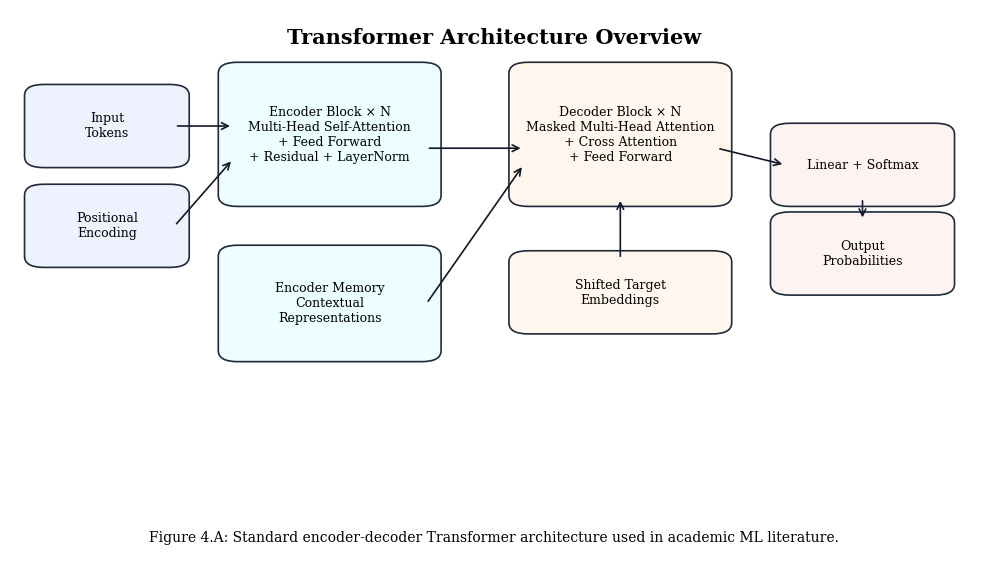
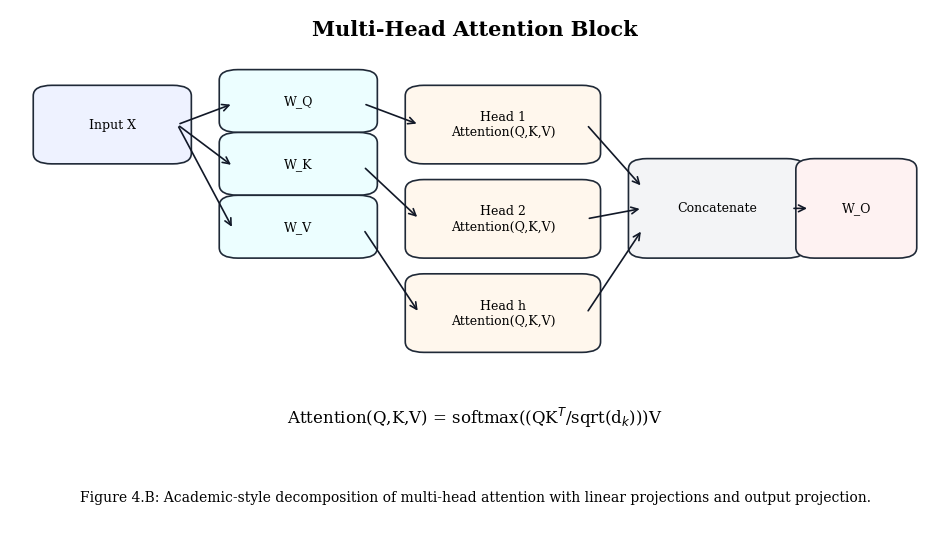
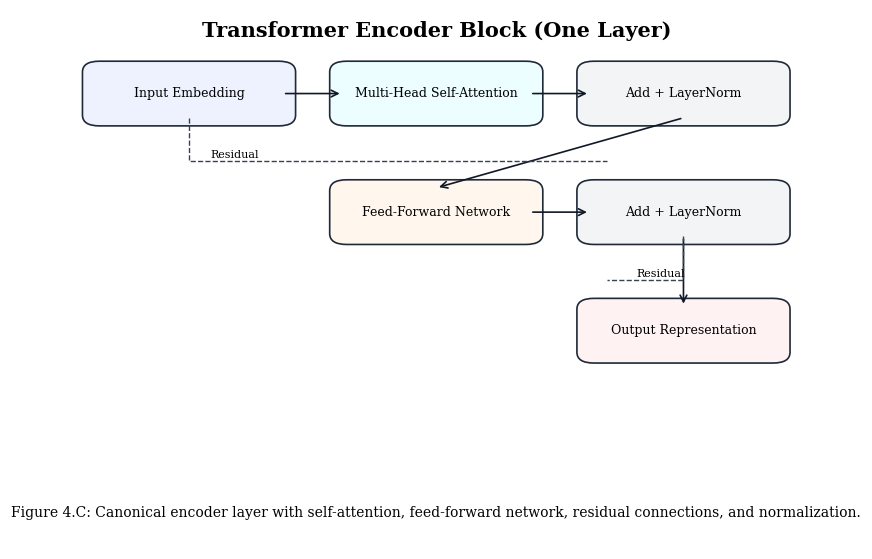
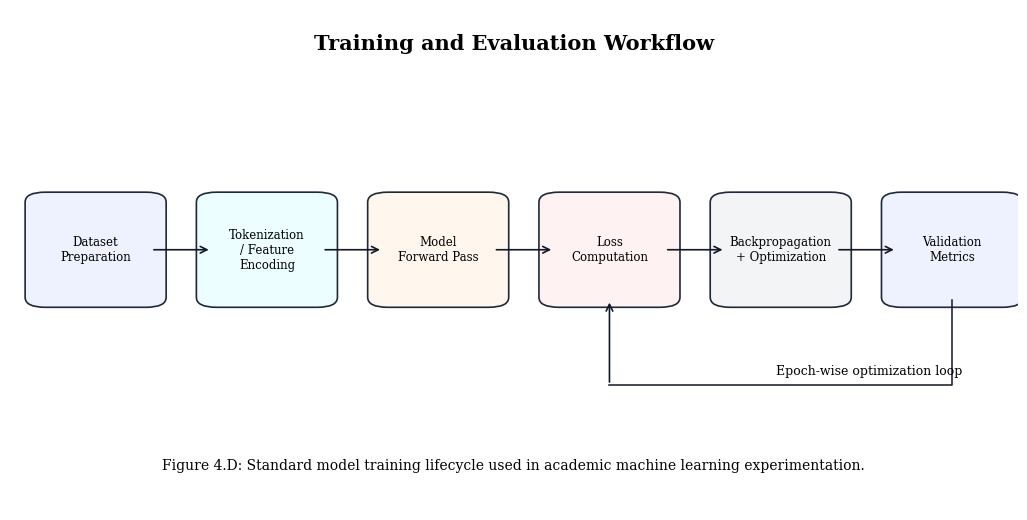

The matplotlib source for these figures, in order:
import os
import numpy as np
import matplotlib.pyplot as plt
from matplotlib.patches import FancyBboxPatch, FancyArrowPatch, Rectangle

BASE_DIR = r"C:\Users\Takunda Mundwa\Desktop\School Projects\Shania"
OUT_DIR = os.path.join(BASE_DIR, "figures", "paper_style_ml")
os.makedirs(OUT_DIR, exist_ok=True)

plt.rcParams.update({
    "font.family": "serif",
    "font.size": 10,
    "axes.linewidth": 0.8,
})


def add_box(ax, x, y, w, h, text, fc="#f7f7f7", ec="#1f2937", lw=1.2, fs=9, rounded=True):
    if rounded:
        patch = FancyBboxPatch(
            (x, y), w, h,
            boxstyle="round,pad=0.015,rounding_size=0.02",
            facecolor=fc, edgecolor=ec, linewidth=lw
        )
    else:
        patch = Rectangle((x, y), w, h, facecolor=fc, edgecolor=ec, linewidth=lw)
    ax.add_patch(patch)
    ax.text(x + w / 2, y + h / 2, text, ha="center", va="center", fontsize=fs)


def add_arrow(ax, x1, y1, x2, y2, lw=1.2):
    arr = FancyArrowPatch((x1, y1), (x2, y2), arrowstyle="->", mutation_scale=12, linewidth=lw, color="#111827")
    ax.add_patch(arr)


def save_figure(fig, name):
    png_path = os.path.join(OUT_DIR, f"{name}.png")
    pdf_path = os.path.join(OUT_DIR, f"{name}.pdf")
    fig.savefig(png_path, dpi=600, bbox_inches="tight")
    fig.savefig(pdf_path, bbox_inches="tight")
    plt.close(fig)


def diagram_transformer_overview():
    fig, ax = plt.subplots(figsize=(12.5, 7.2))
    ax.set_xlim(0, 1)
    ax.set_ylim(0, 1)
    ax.axis("off")

    # Inputs
    add_box(ax, 0.03, 0.73, 0.14, 0.12, "Input\nTokens", fc="#eef2ff")
    add_box(ax, 0.03, 0.55, 0.14, 0.12, "Positional\nEncoding", fc="#eef2ff")

    # Encoder stack
    add_box(ax, 0.23, 0.66, 0.2, 0.23, "Encoder Block × N\nMulti-Head Self-Attention\n+ Feed Forward\n+ Residual + LayerNorm", fc="#ecfeff")
    add_box(ax, 0.23, 0.38, 0.2, 0.18, "Encoder Memory\nContextual\nRepresentations", fc="#ecfeff")

    # Decoder stack
    add_box(ax, 0.53, 0.66, 0.2, 0.23, "Decoder Block × N\nMasked Multi-Head Attention\n+ Cross Attention\n+ Feed Forward", fc="#fff7ed")
    add_box(ax, 0.53, 0.43, 0.2, 0.12, "Shifted Target\nEmbeddings", fc="#fff7ed")

    # Output
    add_box(ax, 0.80, 0.66, 0.16, 0.12, "Linear + Softmax", fc="#fef2f2")
    add_box(ax, 0.80, 0.50, 0.16, 0.12, "Output\nProbabilities", fc="#fef2f2")

    # Arrows
    add_arrow(ax, 0.17, 0.79, 0.23, 0.79)
    add_arrow(ax, 0.17, 0.61, 0.23, 0.73)
    add_arrow(ax, 0.43, 0.75, 0.53, 0.75)
    add_arrow(ax, 0.43, 0.47, 0.53, 0.72)
    add_arrow(ax, 0.73, 0.75, 0.80, 0.72)
    add_arrow(ax, 0.88, 0.66, 0.88, 0.62)
    add_arrow(ax, 0.63, 0.55, 0.63, 0.66)

    ax.text(0.5, 0.95, "Transformer Architecture Overview", ha="center", va="center", fontsize=15, fontweight="bold")
    ax.text(0.5, 0.04, "Figure 4.A: Standard encoder-decoder Transformer architecture used in academic ML literature.", ha="center", fontsize=10)

    save_figure(fig, "figure_4A_transformer_overview")


def diagram_multi_head_attention():
    fig, ax = plt.subplots(figsize=(12, 6.8))
    ax.set_xlim(0, 1)
    ax.set_ylim(0, 1)
    ax.axis("off")

    add_box(ax, 0.04, 0.72, 0.14, 0.12, "Input X", fc="#eef2ff")
    add_box(ax, 0.24, 0.78, 0.14, 0.09, "W_Q", fc="#ecfeff")
    add_box(ax, 0.24, 0.66, 0.14, 0.09, "W_K", fc="#ecfeff")
    add_box(ax, 0.24, 0.54, 0.14, 0.09, "W_V", fc="#ecfeff")

    add_box(ax, 0.44, 0.72, 0.18, 0.12, "Head 1\nAttention(Q,K,V)", fc="#fff7ed")
    add_box(ax, 0.44, 0.54, 0.18, 0.12, "Head 2\nAttention(Q,K,V)", fc="#fff7ed")
    add_box(ax, 0.44, 0.36, 0.18, 0.12, "Head h\nAttention(Q,K,V)", fc="#fff7ed")

    add_box(ax, 0.68, 0.54, 0.16, 0.16, "Concatenate", fc="#f3f4f6")
    add_box(ax, 0.86, 0.54, 0.10, 0.16, "W_O", fc="#fef2f2")

    add_arrow(ax, 0.18, 0.78, 0.24, 0.82)
    add_arrow(ax, 0.18, 0.78, 0.24, 0.70)
    add_arrow(ax, 0.18, 0.78, 0.24, 0.58)

    add_arrow(ax, 0.38, 0.82, 0.44, 0.78)
    add_arrow(ax, 0.38, 0.70, 0.44, 0.60)
    add_arrow(ax, 0.38, 0.58, 0.44, 0.42)

    add_arrow(ax, 0.62, 0.78, 0.68, 0.66)
    add_arrow(ax, 0.62, 0.60, 0.68, 0.62)
    add_arrow(ax, 0.62, 0.42, 0.68, 0.58)

    add_arrow(ax, 0.84, 0.62, 0.86, 0.62)

    ax.text(0.5, 0.95, "Multi-Head Attention Block", ha="center", fontsize=15, fontweight="bold")
    ax.text(0.5, 0.06, "Figure 4.B: Academic-style decomposition of multi-head attention with linear projections and output projection.", ha="center", fontsize=10)

    ax.text(0.5, 0.21, r"Attention(Q,K,V) = softmax((QK$^T$/sqrt(d$_k$)))V", ha="center", fontsize=12)

    save_figure(fig, "figure_4B_multi_head_attention")


def diagram_transformer_encoder_block():
    fig, ax = plt.subplots(figsize=(11, 7))
    ax.set_xlim(0, 1)
    ax.set_ylim(0, 1)
    ax.axis("off")

    add_box(ax, 0.1, 0.80, 0.22, 0.09, "Input Embedding", fc="#eef2ff")
    add_box(ax, 0.39, 0.80, 0.22, 0.09, "Multi-Head Self-Attention", fc="#ecfeff")
    add_box(ax, 0.68, 0.80, 0.22, 0.09, "Add + LayerNorm", fc="#f3f4f6")

    add_box(ax, 0.39, 0.58, 0.22, 0.09, "Feed-Forward Network", fc="#fff7ed")
    add_box(ax, 0.68, 0.58, 0.22, 0.09, "Add + LayerNorm", fc="#f3f4f6")
    add_box(ax, 0.68, 0.36, 0.22, 0.09, "Output Representation", fc="#fef2f2")

    add_arrow(ax, 0.32, 0.845, 0.39, 0.845)
    add_arrow(ax, 0.61, 0.845, 0.68, 0.845)
    add_arrow(ax, 0.79, 0.80, 0.50, 0.67)
    add_arrow(ax, 0.61, 0.625, 0.68, 0.625)
    add_arrow(ax, 0.79, 0.58, 0.79, 0.45)

    # Residual skip guides
    ax.plot([0.21, 0.21, 0.70], [0.80, 0.72, 0.72], color="#374151", linewidth=1.0, linestyle="--")
    ax.plot([0.79, 0.79, 0.70], [0.58, 0.50, 0.50], color="#374151", linewidth=1.0, linestyle="--")
    ax.text(0.235, 0.725, "Residual", fontsize=8)
    ax.text(0.735, 0.505, "Residual", fontsize=8)

    ax.text(0.5, 0.95, "Transformer Encoder Block (One Layer)", ha="center", fontsize=15, fontweight="bold")
    ax.text(0.5, 0.06, "Figure 4.C: Canonical encoder layer with self-attention, feed-forward network, residual connections, and normalization.", ha="center", fontsize=10)

    save_figure(fig, "figure_4C_transformer_encoder_block")


def diagram_training_flow():
    fig, ax = plt.subplots(figsize=(13, 6.5))
    ax.set_xlim(0, 1)
    ax.set_ylim(0, 1)
    ax.axis("off")

    stages = [
        (0.03, "Dataset\nPreparation", "#eef2ff"),
        (0.20, "Tokenization\n/ Feature\nEncoding", "#ecfeff"),
        (0.37, "Model\nForward Pass", "#fff7ed"),
        (0.54, "Loss\nComputation", "#fef2f2"),
        (0.71, "Backpropagation\n+ Optimization", "#f3f4f6"),
        (0.88, "Validation\nMetrics", "#eef2ff"),
    ]

    for x, txt, c in stages:
        add_box(ax, x, 0.42, 0.11, 0.2, txt, fc=c, fs=8.5)

    for i in range(len(stages) - 1):
        add_arrow(ax, stages[i][0] + 0.11, 0.52, stages[i + 1][0], 0.52)

    # Feedback loop
    ax.plot([0.935, 0.935, 0.595], [0.42, 0.25, 0.25], color="#111827", linewidth=1.1)
    add_arrow(ax, 0.595, 0.25, 0.595, 0.42)
    ax.text(0.76, 0.27, "Epoch-wise optimization loop", fontsize=9)

    ax.text(0.5, 0.92, "Training and Evaluation Workflow", ha="center", fontsize=15, fontweight="bold")
    ax.text(0.5, 0.08, "Figure 4.D: Standard model training lifecycle used in academic machine learning experimentation.", ha="center", fontsize=10)

    save_figure(fig, "figure_4D_training_workflow")


def main():
    diagram_transformer_overview()
    diagram_multi_head_attention()
    diagram_transformer_encoder_block()
    diagram_training_flow()

    print("Generated academic diagrams in:")
    print(OUT_DIR)


if __name__ == "__main__":
    main()
